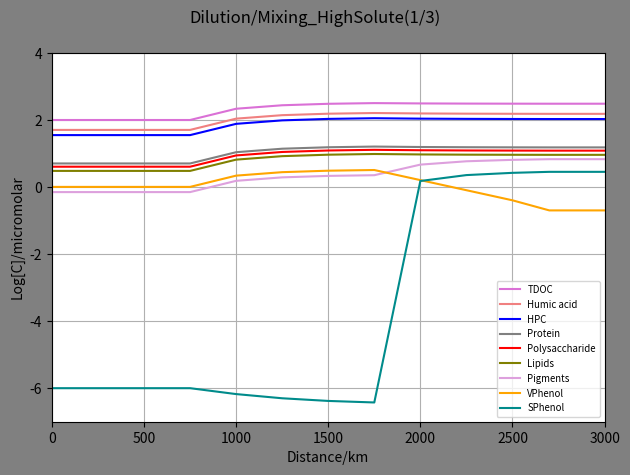
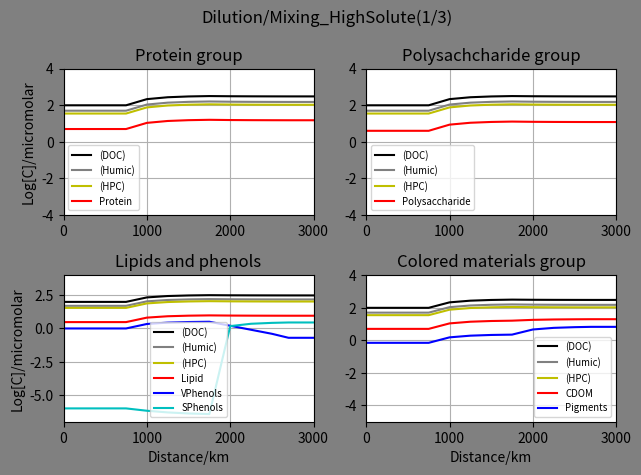

Generate these figures, in order, with matplotlib:
#High_Solute(1/3)
import math
import numpy as np
import matplotlib.pyplot as plt

#No of distnce ponits: start+nodes+end
imax=13
#print("imax",imax)

#cmax=no of chemical species
cmax= 30
#print("cmax",cmax)

#Nodes ratio
#Node1
#V0 primary river ratio
V0=0.5
#tributary river ratio
V1=0.5

#Node2
#V20 primary ratio
V20=0.5
#tributary ratio
V2=0.5

#Node3
V30=0.5
V3=0.5

#Node4
V40=0.5
V4=0.5

#Node5
V50=0.5
V5=0.5

#Node6
V60=0.5
V6=0.5

#Node7
V70=0.5
V7=0.5

#Node8
V80=0.5
V8=0.5

#Node9
V90=0.5
V9=0.5

#Node10
V100=0.5
V10=0.5

#Node11
V110=0.5
V11=0.5


#Maximum no of time steps
n=1
#print("imax",imax)

#cmax=no of chemical species
cmax= 30
#print("cmax",cmax)

#Initial concentration of the species ia an array
#Concentrations in the micromolar
#Mountain_node
n1C_Conc = np.ones((n,cmax))
#High_solute_node
n2C_Conc = np.ones((n,cmax))
#Tundra_node
n3C_Conc = np.ones((n,cmax))

#Mountain node
#Protein
n1C_Conc[:,0]=5
#Poltpep
n1C_Conc[:,1]=0
#Amino_acid
n1C_Conc[:,2]=0
#Heteroploycondensate
n1C_Conc[:,3]=35
#Starch_poly
n1C_Conc[:,4]=4
#Oligosaccharides
n1C_Conc[:,5]=0
#Humic acid
n1C_Conc[:,6]=50
#Monosaccharides
n1C_Conc[:,7]=0
#Inorganic carbon
n1C_Conc[:,8]=0
#Lipids
n1C_Conc[:,9]=3
#Pigments
n1C_Conc[:,10]=0.7
#Porpherin
n1C_Conc[:,11]=0
#CDOM
#C_Conc[:,12]=0
#VPhenol
n1C_Conc[:,13]=1
#SPhenol
n1C_Conc[:,14]=0.000001

#High_solute_node
#Protein
n2C_Conc[:,0]=50/3
#Poltpep
n2C_Conc[:,1]=0
#Amino_acid
n2C_Conc[:,2]=0
#Heteroploycondensate
n2C_Conc[:,3]=350/3
#Starch_poly
n2C_Conc[:,4]=40/3
#Oligosaccharides
n2C_Conc[:,5]=0
#Humic acid
n2C_Conc[:,6]=500/3
#Monosaccharides
n2C_Conc[:,7]=0
#Inorganic carbon
n2C_Conc[:,8]=0
#Lipids
n2C_Conc[:,9]=30/3
#Pigments
n2C_Conc[:,10]=7/3
#Porpherin
n2C_Conc[:,11]=0
#CDOM
#C_Conc[:,12]=0
#VPhenol
n2C_Conc[:,13]=10/3
#SPhenol
n2C_Conc[:,14]=0.000001/3


#Tundra_node
#Protein
n3C_Conc[:,0]=15
#Poltpep
n3C_Conc[:,1]=0
#Amino_acid
n3C_Conc[:,2]=0
#Heteroploycondensate
n3C_Conc[:,3]=105
#Starch_poly
n3C_Conc[:,4]=12
#Oligosaccharides
n3C_Conc[:,5]=0
#Humic acid
n3C_Conc[:,6]=150
#Monosaccharides
n3C_Conc[:,7]=0
#Inorganic carbon
n3C_Conc[:,8]=0
#Lipids
n3C_Conc[:,9]=9
#Pigments
n3C_Conc[:,10]=7
#Porpherin
n3C_Conc[:,11]=0
#CDOM
#C_Conc[:,12]=0
#VPhenol
n3C_Conc[:,13]=0.000001
#SPhenol
n3C_Conc[:,14]=3


#Initial concentration of the species ia an array
#Concentrations in the micromolar
C_Conc = np.ones((imax,cmax))
#C_Conc[:,:]=0
#Protein
C_Conc[0,0]=5
#Poltpep
C_Conc[0,1]=0
#Amino_acid
C_Conc[0,2]=0
#Heteroploycondensate
C_Conc[0,3]=35
print(C_Conc[0,3])
#Starch_poly
C_Conc[0,4]=4
#Oligosaccharides
C_Conc[0,5]=0
#Humic acid
C_Conc[0,6]=50
#Monosaccharides
C_Conc[0,7]=0
#Inorganic carbon
C_Conc[0,8]=0
#Lipids
C_Conc[0,9]=3
#Pigments
C_Conc[0,10]=0.7
#Porpherin
C_Conc[0,11]=0
#CDOM
#C_Conc[0,12]=0
#VPhenol
C_Conc[0,13]=1
#SPhenol
C_Conc[0,14]=0.000001

#mixing_node_1
#Protein
C_Conc[1,0]=(V0*C_Conc[0,0])+(V1*n1C_Conc[:,0])
#Poltpep
C_Conc[1,1]=(V0*C_Conc[0,1])+(V1*n1C_Conc[:,1])
#Amino_acid
C_Conc[1,2]=(V0*C_Conc[0,2])+(V1*n1C_Conc[:,2])
#Heteroploycondensate
C_Conc[1,3]=(V0*C_Conc[0,3])+(V1*n1C_Conc[:,3])
#Starch_poly
C_Conc[1,4]=(V0*C_Conc[0,4])+(V1*n1C_Conc[:,4])
#Oligosaccharides
C_Conc[1,5]=(V0*C_Conc[0,5])+(V1*n1C_Conc[:,5])
#Humic acid
C_Conc[1,6]=(V0*C_Conc[0,6])+(V1*n1C_Conc[:,6])
#Monosaccharides
C_Conc[1,7]=(V0*C_Conc[0,7])+(V1*n1C_Conc[:,7])
#Inorganic carbon
C_Conc[1,8]=(V0*C_Conc[0,8])+(V1*n1C_Conc[:,8])
#Lipids
C_Conc[1,9]=(V0*C_Conc[0,9])+(V1*n1C_Conc[:,9])
#Pigments
C_Conc[1,10]=(V0*C_Conc[0,10])+(V1*n1C_Conc[:,10])
#Porpherin
C_Conc[1,11]=(V0*C_Conc[0,11])+(V1*n1C_Conc[:,11])
#CDOM
#C_Conc[:,12]=0
#VPhenol
C_Conc[1,13]=(V0*C_Conc[0,13])+(V1*n1C_Conc[:,13])
#SPhenol
C_Conc[1,14]=(V0*C_Conc[0,14])+(V1*n1C_Conc[:,14])


#mixing_node_2
#Protein
C_Conc[2,0]=(V20*C_Conc[1,0])+(V2*n1C_Conc[:,0])
#Poltpep
C_Conc[2,1]=(V20*C_Conc[1,1])+(V2*n1C_Conc[:,1])
#Amino_acid
C_Conc[2,2]=(V20*C_Conc[1,2])+(V2*n1C_Conc[:,2])
#Heteroploycondensate
C_Conc[2,3]=(V20*C_Conc[1,3])+(V2*n1C_Conc[:,3])
#Starch_poly
C_Conc[2,4]=(V20*C_Conc[1,4])+(V2*n1C_Conc[:,4])
#Oligosaccharides
C_Conc[2,5]=(V20*C_Conc[1,5])+(V2*n1C_Conc[:,5])
#Humic acid
C_Conc[2,6]=(V20*C_Conc[1,6])+(V2*n1C_Conc[:,6])
#Monosaccharides
C_Conc[2,7]=(V20*C_Conc[1,7])+(V2*n1C_Conc[:,7])
#Inorganic carbon
C_Conc[2,8]=(V20*C_Conc[1,8])+(V2*n1C_Conc[:,8])
#Lipids
C_Conc[2,9]=(V20*C_Conc[1,9])+(V2*n1C_Conc[:,9])
#Pigments
C_Conc[2,10]=(V20*C_Conc[1,10])+(V2*n1C_Conc[:,10])
#Porpherin
C_Conc[2,11]=(V20*C_Conc[1,11])+(V2*n1C_Conc[:,11])
#CDOM
#C_Conc[:,12]=0
#VPhenol
C_Conc[2,13]=(V20*C_Conc[1,13])+(V2*n1C_Conc[:,13])
#SPhenol
C_Conc[2,14]=(V20*C_Conc[1,14])+(V2*n1C_Conc[:,14])

#mixing_node_3
#Protein
C_Conc[3,0]=(V30*C_Conc[2,0])+(V3*n1C_Conc[:,0])
#Poltpep
C_Conc[3,1]=(V30*C_Conc[2,1])+(V3*n1C_Conc[:,1])
#Amino_acid
C_Conc[3,2]=(V30*C_Conc[2,2])+(V3*n1C_Conc[:,2])
#Heteroploycondensate
C_Conc[3,3]=(V30*C_Conc[2,3])+(V3*n1C_Conc[:,3])
#Starch_poly
C_Conc[3,4]=(V30*C_Conc[2,4])+(V3*n1C_Conc[:,4])
#Oligosaccharides
C_Conc[3,5]=(V30*C_Conc[2,5])+(V3*n1C_Conc[:,5])
#Humic acid
C_Conc[3,6]=(V30*C_Conc[2,6])+(V3*n1C_Conc[:,6])
#Monosaccharides
C_Conc[3,7]=(V30*C_Conc[2,7])+(V3*n1C_Conc[:,7])
#Inorganic carbon
C_Conc[3,8]=(V30*C_Conc[2,8])+(V3*n1C_Conc[:,8])
#Lipids
C_Conc[3,9]=(V30*C_Conc[2,9])+(V3*n1C_Conc[:,9])
#Pigments
C_Conc[3,10]=(V30*C_Conc[2,10])+(V3*n1C_Conc[:,10])
#Porpherin
C_Conc[3,11]=(V30*C_Conc[2,11])+(V3*n1C_Conc[:,11])
#CDOM
#C_Conc[:,12]=0
#VPhenol
C_Conc[3,13]=(V30*C_Conc[2,13])+(V3*n1C_Conc[:,13])
#SPhenol
C_Conc[3,14]=(V30*C_Conc[2,14])+(V3*n1C_Conc[:,14])


#mixing_node_4
#Protein
C_Conc[4,0]=(V40*C_Conc[3,0])+(V4*n2C_Conc[:,0])
#Poltpep
C_Conc[4,1]=(V40*C_Conc[3,1])+(V4*n2C_Conc[:,1])
#Amino_acid
C_Conc[4,2]=(V40*C_Conc[3,2])+(V4*n2C_Conc[:,2])
#Heteroploycondensate
C_Conc[4,3]=(V40*C_Conc[3,3])+(V4*n2C_Conc[:,3])
#Starch_poly
C_Conc[4,4]=(V40*C_Conc[3,4])+(V4*n2C_Conc[:,4])
#Oligosaccharides
C_Conc[4,5]=(V40*C_Conc[3,5])+(V4*n2C_Conc[:,5])
#Humic acid
C_Conc[4,6]=(V40*C_Conc[3,6])+(V4*n2C_Conc[:,6])
#Monosaccharides
C_Conc[4,7]=(V40*C_Conc[3,7])+(V4*n2C_Conc[:,7])
#Inorganic carbon
C_Conc[4,8]=(V40*C_Conc[3,8])+(V4*n2C_Conc[:,8])
#Lipids
C_Conc[4,9]=(V40*C_Conc[3,9])+(V4*n2C_Conc[:,9])
#Pigments
C_Conc[4,10]=(V40*C_Conc[3,10])+(V4*n2C_Conc[:,10])
#Porpherin
C_Conc[4,11]=(V40*C_Conc[3,11])+(V4*n2C_Conc[:,11])
#CDOM
#C_Conc[:,12]=0
#VPhenol
C_Conc[4,13]=(V40*C_Conc[3,13])+(V4*n2C_Conc[:,13])
#SPhenol
C_Conc[4,14]=(V40*C_Conc[3,14])+(V4*n2C_Conc[:,14])

#mixing_node_5
#Protein
C_Conc[5,0]=(V50*C_Conc[4,0])+(V5*n2C_Conc[:,0])
#Poltpep
C_Conc[5,1]=(V50*C_Conc[4,1])+(V5*n2C_Conc[:,1])
#Amino_acid
C_Conc[5,2]=(V50*C_Conc[4,2])+(V5*n2C_Conc[:,2])
#Heteroploycondensate
C_Conc[5,3]=(V50*C_Conc[4,3])+(V5*n2C_Conc[:,3])
print(C_Conc[5,3])
#Starch_poly
C_Conc[5,4]=(V50*C_Conc[4,4])+(V5*n2C_Conc[:,4])
#Oligosaccharides
C_Conc[5,5]=(V50*C_Conc[4,5])+(V5*n2C_Conc[:,5])
#Humic acid
C_Conc[5,6]=(V50*C_Conc[4,6])+(V5*n2C_Conc[:,6])
#Monosaccharides
C_Conc[5,7]=(V50*C_Conc[4,7])+(V5*n2C_Conc[:,7])
#Inorganic carbon
C_Conc[5,8]=(V50*C_Conc[4,8])+(V5*n2C_Conc[:,8])
#Lipids
C_Conc[5,9]=(V50*C_Conc[4,9])+(V5*n2C_Conc[:,9])
#Pigments
C_Conc[5,10]=(V50*C_Conc[4,10])+(V5*n2C_Conc[:,10])
#Porpherin
C_Conc[5,11]=(V50*C_Conc[4,11])+(V5*n2C_Conc[:,11])
#CDOM
#C_Conc[:,12]=0
#VPhenol
C_Conc[5,13]=(V50*C_Conc[4,13])+(V5*n2C_Conc[:,13])
#SPhenol
C_Conc[5,14]=(V50*C_Conc[4,14])+(V5*n2C_Conc[:,14])


#mixing_node_6
#Protein
C_Conc[6,0]=(V60*C_Conc[5,0])+(V6*n2C_Conc[:,0])
#Poltpep
C_Conc[6,1]=(V60*C_Conc[5,1])+(V6*n2C_Conc[:,1])
#Amino_acid
C_Conc[6,2]=(V60*C_Conc[5,2])+(V6*n2C_Conc[:,2])
#Heteroploycondensate
C_Conc[6,3]=(V60*C_Conc[5,3])+(V6*n2C_Conc[:,3])
print(C_Conc[6,3])
#Starch_poly
C_Conc[6,4]=(V60*C_Conc[5,4])+(V6*n2C_Conc[:,4])
#Oligosaccharides
C_Conc[6,5]=(V60*C_Conc[5,5])+(V6*n2C_Conc[:,5])
#Humic acid
C_Conc[6,6]=(V60*C_Conc[5,6])+(V6*n2C_Conc[:,6])
#Monosaccharides
C_Conc[6,7]=(V60*C_Conc[5,7])+(V6*n2C_Conc[:,7])
#Inorganic carbon
C_Conc[6,8]=(V60*C_Conc[5,8])+(V6*n2C_Conc[:,8])
#Lipids
C_Conc[6,9]=(V60*C_Conc[5,9])+(V6*n2C_Conc[:,9])
#Pigments
C_Conc[6,10]=(V60*C_Conc[5,10])+(V6*n2C_Conc[:,10])
#Porpherin
C_Conc[6,11]=(V60*C_Conc[5,11])+(V6*n2C_Conc[:,11])
#CDOM
#C_Conc[:,12]=0
#VPhenol
C_Conc[6,13]=(V60*C_Conc[5,13])+(V6*n2C_Conc[:,13])
#SPhenol
C_Conc[6,14]=(V60*C_Conc[5,14])+(V6*n2C_Conc[:,14])


#mixing_node_7
#Protein
C_Conc[7,0]=(V70*C_Conc[6,0])+(V7*n2C_Conc[:,0])
#Poltpep
C_Conc[7,1]=(V70*C_Conc[6,1])+(V7*n2C_Conc[:,1])
#Amino_acid
C_Conc[7,2]=(V70*C_Conc[6,2])+(V7*n2C_Conc[:,2])
#Heteroploycondensate
C_Conc[7,3]=(V70*C_Conc[6,3])+(V7*n2C_Conc[:,3])
#Starch_poly
C_Conc[7,4]=(V70*C_Conc[6,4])+(V7*n2C_Conc[:,4])
#Oligosaccharides
C_Conc[7,5]=(V70*C_Conc[6,5])+(V7*n2C_Conc[:,5])
#Humic acid
C_Conc[7,6]=(V70*C_Conc[6,6])+(V7*n2C_Conc[:,6])
#Monosaccharides
C_Conc[7,7]=(V70*C_Conc[6,7])+(V7*n2C_Conc[:,7])
#Inorganic carbon
C_Conc[7,8]=(V70*C_Conc[6,8])+(V7*n2C_Conc[:,8])
#Lipids
C_Conc[7,9]=(V70*C_Conc[6,9])+(V7*n2C_Conc[:,9])
#Pigments
C_Conc[7,10]=(V70*C_Conc[6,10])+(V7*n2C_Conc[:,10])
#Porpherin
C_Conc[7,11]=(V70*C_Conc[6,11])+(V7*n2C_Conc[:,11])
#CDOM
#C_Conc[:,12]=0
#VPhenol
C_Conc[7,13]=(V70*C_Conc[6,13])+(V7*n2C_Conc[:,13])
#SPhenol
C_Conc[7,14]=(V70*C_Conc[6,14])+(V7*n2C_Conc[:,14])

#mixing_node_8
#Protein
C_Conc[8,0]=(V80*C_Conc[7,0])+(V8*n3C_Conc[:,0])
#Poltpep
C_Conc[8,1]=(V80*C_Conc[7,1])+(V8*n3C_Conc[:,1])
#Amino_acid
C_Conc[8,2]=(V80*C_Conc[7,2])+(V8*n3C_Conc[:,2])
#Heteroploycondensate
C_Conc[8,3]=(V80*C_Conc[7,3])+(V8*n3C_Conc[:,3])
print(C_Conc[8,3])
#Starch_poly
C_Conc[8,4]=(V80*C_Conc[7,4])+(V8*n3C_Conc[:,4])
#Oligosaccharides
C_Conc[8,5]=(V80*C_Conc[7,5])+(V8*n3C_Conc[:,5])
#Humic acid
C_Conc[8,6]=(V80*C_Conc[7,6])+(V8*n3C_Conc[:,6])
#Monosaccharides
C_Conc[8,7]=(V80*C_Conc[7,7])+(V8*n3C_Conc[:,7])
#Inorganic carbon
C_Conc[8,8]=(V80*C_Conc[7,8])+(V8*n3C_Conc[:,8])
#Lipids
C_Conc[8,9]=(V80*C_Conc[7,9])+(V8*n3C_Conc[:,9])
#Pigments
C_Conc[8,10]=(V80*C_Conc[7,10])+(V8*n3C_Conc[:,10])
#Porpherin
C_Conc[8,11]=(V80*C_Conc[7,11])+(V8*n3C_Conc[:,11])
#CDOM
#C_Conc[:,12]=0
#VPhenol
C_Conc[8,13]=(V80*C_Conc[7,13])+(V8*n3C_Conc[:,13])
#SPhenol
C_Conc[8,14]=(V80*C_Conc[7,14])+(V8*n3C_Conc[:,14])

#mixing_node_9
#Protein
C_Conc[9,0]=(V90*C_Conc[8,0])+(V9*n3C_Conc[:,0])
#Poltpep
C_Conc[9,1]=(V90*C_Conc[8,1])+(V9*n3C_Conc[:,1])
#Amino_acid
C_Conc[9,2]=(V90*C_Conc[8,2])+(V9*n3C_Conc[:,2])
#Heteroploycondensate
C_Conc[9,3]=(V90*C_Conc[8,3])+(V9*n3C_Conc[:,3])
#Starch_poly
C_Conc[9,4]=(V90*C_Conc[8,4])+(V9*n3C_Conc[:,4])
#Oligosaccharides
C_Conc[9,5]=(V90*C_Conc[8,5])+(V9*n3C_Conc[:,5])
#Humic acid
C_Conc[9,6]=(V90*C_Conc[8,6])+(V9*n3C_Conc[:,6])
#Monosaccharides
C_Conc[9,7]=(V90*C_Conc[8,7])+(V9*n3C_Conc[:,7])
#Inorganic carbon
C_Conc[9,8]=(V90*C_Conc[8,8])+(V9*n3C_Conc[:,8])
#Lipids
C_Conc[9,9]=(V90*C_Conc[8,9])+(V9*n3C_Conc[:,9])
#Pigments
C_Conc[9,10]=(V90*C_Conc[8,10])+(V9*n3C_Conc[:,10])
#Porpherin
C_Conc[9,11]=(V90*C_Conc[8,11])+(V9*n3C_Conc[:,11])
#CDOM
#C_Conc[:,12]=0
#VPhenol
C_Conc[9,13]=(V90*C_Conc[8,13])+(V9*n3C_Conc[:,13])
#SPhenol
C_Conc[9,14]=(V90*C_Conc[8,14])+(V9*n3C_Conc[:,14])

#mixing_node_10
#Protein
C_Conc[10,0]=(V100*C_Conc[9,0])+(V10*n3C_Conc[:,0])
#Poltpep
C_Conc[10,1]=(V100*C_Conc[9,1])+(V10*n3C_Conc[:,1])
#Amino_acid
C_Conc[10,2]=(V100*C_Conc[9,2])+(V10*n3C_Conc[:,2])
#Heteroploycondensate
C_Conc[10,3]=(V100*C_Conc[9,3])+(V10*n3C_Conc[:,3])
#Starch_poly
C_Conc[10,4]=(V100*C_Conc[9,4])+(V10*n3C_Conc[:,4])
#Oligosaccharides
C_Conc[10,5]=(V100*C_Conc[9,5])+(V10*n3C_Conc[:,5])
#Humic acid
C_Conc[10,6]=(V100*C_Conc[9,6])+(V10*n3C_Conc[:,6])
#Monosaccharides
C_Conc[10,7]=(V100*C_Conc[9,7])+(V10*n3C_Conc[:,7])
#Inorganic carbon
C_Conc[10,8]=(V100*C_Conc[9,8])+(V10*n3C_Conc[:,8])
#Lipids
C_Conc[10,9]=(V100*C_Conc[9,9])+(V10*n3C_Conc[:,9])
#Pigments
C_Conc[10,10]=(V100*C_Conc[9,10])+(V10*n3C_Conc[:,10])
#Porpherin
C_Conc[10,11]=(V100*C_Conc[9,11])+(V10*n3C_Conc[:,11])
#CDOM
#C_Conc[:,12]=0
#VPhenol
C_Conc[10,13]=(V100*C_Conc[9,13])+(V10*n3C_Conc[:,13])
#SPhenol
C_Conc[10,14]=(V100*C_Conc[9,14])+(V10*n3C_Conc[:,14])

#mixing_node_11
#Protein
C_Conc[11,0]=(V110*C_Conc[10,0])+(V11*n3C_Conc[:,0])
#Poltpep
C_Conc[11,1]=(V110*C_Conc[10,1])+(V11*n3C_Conc[:,1])
#Amino_acid
C_Conc[11,2]=(V110*C_Conc[10,2])+(V11*n3C_Conc[:,2])
#Heteroploycondensate
C_Conc[11,3]=(V110*C_Conc[10,3])+(V11*n3C_Conc[:,3])
#Starch_poly
C_Conc[11,4]=(V110*C_Conc[10,4])+(V11*n3C_Conc[:,4])
#Oligosaccharides
C_Conc[11,5]=(V110*C_Conc[10,5])+(V11*n3C_Conc[:,5])
#Humic acid
C_Conc[11,6]=(V110*C_Conc[10,6])+(V11*n3C_Conc[:,6])
#Monosaccharides
C_Conc[11,7]=(V110*C_Conc[10,7])+(V11*n3C_Conc[:,7])
#Inorganic carbon
C_Conc[11,8]=(V110*C_Conc[10,8])+(V11*n3C_Conc[:,8])
#Lipids
C_Conc[11,9]=(V110*C_Conc[10,9])+(V11*n3C_Conc[:,9])
#Pigments
C_Conc[11,10]=(V110*C_Conc[10,10])+(V11*n3C_Conc[:,10])
#Porpherin
C_Conc[11,11]=(V110*C_Conc[10,11])+(V11*n3C_Conc[:,11])
#CDOM
#C_Conc[:,12]=0
#VPhenol
C_Conc[11,13]=(V110*C_Conc[10,13])+(V11*n3C_Conc[:,13])
#SPhenol
C_Conc[11,14]=(V110*C_Conc[10,14])+(V11*n3C_Conc[:,14])



#mixing_no#Assuming the chemistry is verl low , in that case the mixing node concentration will equal to rivermouth concentration
#Protein
C_Conc[12,0]=C_Conc[11,0]
#Poltpep
C_Conc[12,1]=C_Conc[11,1]
#Amino_acid
C_Conc[12,2]=C_Conc[11,2]
#Heteroploycondensate
C_Conc[12,3]=C_Conc[11,3]
print(C_Conc[10,3])
#Starch_poly
C_Conc[12,4]=C_Conc[11,4]
#Oligosaccharides
C_Conc[12,5]=C_Conc[11,5]
#Humic acid
C_Conc[12,6]=C_Conc[11,6]
#Monosaccharides
C_Conc[12,7]=C_Conc[11,7]
#Inorganic carbon
C_Conc[12,8]=C_Conc[11,8]
#Lipids
C_Conc[12,9]=C_Conc[11,9]
#Pigments
C_Conc[12,10]=C_Conc[11,10]
#Porpherin
C_Conc[12,11]=C_Conc[11,11]
#CDOM
#C_Conc[:,12]=0
#VPhenol
C_Conc[12,13]=C_Conc[11,13]
#SPhenol
C_Conc[12,14]=C_Conc[11,14]

#list of concentration of the species

#print("* Concentration list of","Chem0","in micromolar")
#Conc_Che = rv.C_Conc[:,0]
print(C_Conc[:,0])
Conc_Che = np.log10(C_Conc[:,0])
Conc_Che = Conc_Che.tolist()
#print(Conc_Che)
#1
Conc_Che1 = np.log10(C_Conc[:,1])
Conc_Che1 = Conc_Che1.tolist()
#2
Conc_Che2 = np.log10(C_Conc[:,2])
Conc_Che2 = Conc_Che2.tolist()
#3
Conc_Che3 = np.log10(C_Conc[:,3])
Conc_Che3 = Conc_Che3.tolist()
#4
Conc_Che4 = np.log10(C_Conc[:,4])
Conc_Che4 = Conc_Che4.tolist()
#5
Conc_Che5 = np.log10(C_Conc[:,5])
Conc_Che5 = Conc_Che5.tolist()
#6
Conc_Che6 = np.log10(C_Conc[:,6])
Conc_Che6 = Conc_Che6.tolist()
#7
Conc_Che7 = np.log10(C_Conc[:,7])
Conc_Che7 = Conc_Che7.tolist()
#8
Conc_Che8 = np.log10(C_Conc[:,8])
Conc_Che8 = Conc_Che8.tolist()
#9
Conc_Che9 = np.log10(C_Conc[:,9])
Conc_Che9 = Conc_Che9.tolist()
#10
Conc_Che10 = np.log10(C_Conc[:,10])
Conc_Che10 = Conc_Che10.tolist()
#11
Conc_Che11 = np.log10(C_Conc[:,11])
Conc_Che11 = Conc_Che11.tolist()
#13
Conc_Che13 = np.log10(C_Conc[:,13])
Conc_Che13 = Conc_Che13.tolist()
#14
Conc_Che14 = np.log10(C_Conc[:,14])
Conc_Che14 = Conc_Che14.tolist()
#Sum of chemical group
#Total DOC**HPC Duplicating ????
TDOC =C_Conc[:,0]+C_Conc[:,1]+C_Conc[:,2]+C_Conc[:,3]+C_Conc[:,4]+C_Conc[:,5]+C_Conc[:,6]+C_Conc[:,7]+C_Conc[:,9]+C_Conc[:,10]+C_Conc[:,11]+C_Conc[:,13]+C_Conc[:,14] 
Conc_Che30 = np.log10(TDOC)
Conc_Che30 = Conc_Che30.tolist()
#Humic+ HPC
Hu = C_Conc[:,3]+C_Conc[:,6]
Conc_Che31 = np.log10(Hu)
Conc_Che31 = Conc_Che31.tolist()
#CDOM
CDOM =(0.1*C_Conc[:,0])+(0.1*C_Conc[:,3])+C_Conc[:,10]+(1/3)*C_Conc[:,13]+(1/3)*C_Conc[:,14] 
Conc_Che32 = np.log10(CDOM)
Conc_Che32 = Conc_Che32.tolist()



dist = [0,250,500,750,1000,1250,1500,1750,2000,2250,2500,2700,3000]

fig = plt.figure()
fig.patch.set_facecolor('grey')
fig.suptitle("Dilution/Mixing_HighSolute(1/3)")
plt.axis([0,3000,-7,4])
plt.plot(dist,Conc_Che30,color='orchid',label="TDOC")
#plt.plot(dist,Conc_Che31,color='black',label="Humic+HPC")
plt.plot(dist,Conc_Che6,color='lightcoral',label="Humic acid")
plt.plot(dist,Conc_Che3,color='blue',label="HPC")
plt.plot(dist,Conc_Che,color='grey',label="Protein")
#plt.plot(dist,Conc_Che1,color='red',label="polypep")
#plt.plot(dist,Conc_Che2,color='black',label="amino_acid")
plt.plot(dist,Conc_Che4,color='red',label="Polysaccharide")
#plt.plot(dist,Conc_Che5,color='black',label="Oligosaccharide")
#plt.plot(dist,Conc_Che7,color='lightcyan',label="Monosaccharide")
#plt.plot(dist,Conc_Che8,color='olive',label="Inorganic_carbon")
plt.plot(dist,Conc_Che9,color='olive',label="Lipids")
plt.plot(dist,Conc_Che10,color='plum',label="Pigments")
#plt.plot(dist,Conc_Che11,color='orchid',label="Porpherin")
plt.plot(dist,Conc_Che13,color='orange',label="VPhenol")
#plt.plot(dist,Conc_Che14,color='moccasin',label="SPhenol")
plt.plot(dist,Conc_Che14,color='darkcyan',label="SPhenol")
plt.legend(fontsize='x-small')
plt.ylabel("Log[C]/micromolar")
plt.xlabel("Distance/km")
plt.grid(True)
plt.tight_layout()
plt.show()

        
#fig,axes= plt.subplots(nrows=2, ncols=2)
fig = plt.figure()
fig.patch.set_facecolor('grey')
fig.suptitle("Dilution/Mixing_HighSolute(1/3)")
ax  = fig.add_subplot(2,2,1)
ax1 = fig.add_subplot(2,2,2)
ax2 = fig.add_subplot(2,2,3)
ax3 = fig.add_subplot(2,2,4)

#ax.set_facecolor('xkcd:salmon')
ax.axis([0,3000,-4,4])
ax.plot(dist,Conc_Che30,'k-',label='(DOC)')
ax.plot(dist,Conc_Che6,color='grey',label='(Humic)')
ax.plot(dist,Conc_Che3,color='y',label='(HPC)')
ax.plot(dist,Conc_Che,'r-',label='Protein')
ax.set_title('Protein group')
ax.set_ylabel("Log[C]/micromolar")
#ax.set_xlabel("Distance/km")
ax.grid(True)
#ax.legend(loc=9, fontsize='x-small')
ax.legend(fontsize='x-small')

ax1.axis([0,3000,-4,4])
ax1.plot(dist,Conc_Che30,'k-',label='(DOC)')
ax1.plot(dist,Conc_Che6,color='grey',label='(Humic)')
ax1.plot(dist,Conc_Che3,color='y',label='(HPC)')
ax1.plot(dist,Conc_Che4,'r-',label='Polysaccharide')
#ax1.plot(dist,Conc_Che5,'k-',label='Oligosaccharides')
#ax1.plot(dist,Conc_Che2,'k--',label='Monosaccharides')
ax1.set_title('Polysachcharide group')
#ax1.set_ylabel("Log[C]/micromolar")
#ax1.set_xlabel("Distance/km")
ax1.grid(True)
ax1.legend(fontsize='x-small')

ax2.axis([0,3000,-7,4])
ax2.plot(dist,Conc_Che30,'k-',label='(DOC)')
ax2.plot(dist,Conc_Che6,color='grey',label='(Humic)')
ax2.plot(dist,Conc_Che3,color='y',label='(HPC)')
ax2.plot(dist,Conc_Che9,'r-',label='Lipid')
ax2.plot(dist,Conc_Che13,'b-',label='VPhenols')
ax2.plot(dist,Conc_Che14,'c-',label='SPhenols')
ax2.set_title('Lipids and phenols')
ax2.set_ylabel("Log[C]/micromolar")
ax2.set_xlabel("Distance/km")
ax2.grid(True)
ax2.legend(fontsize='x-small')

ax3.axis([0,3000,-5,4])
ax3.plot(dist,Conc_Che30,'k-',label='(DOC)')
ax3.plot(dist,Conc_Che6,color='grey',label='(Humic)')
ax3.plot(dist,Conc_Che3,color='y',label='(HPC)')
ax3.plot(dist,Conc_Che32,'r-',label='CDOM')
ax3.plot(dist,Conc_Che10,'b-',label='Pigments')
#ax3.plot(dist,Conc_Che11,'k--',label='Porphyrins')
ax3.set_title('Colored materials group')
#ax3.set_ylabel("Log[C]/micromolar")
ax3.set_xlabel("Distance/km")
ax3.grid(True)
ax3.legend(fontsize='x-small')

plt.tight_layout()
plt.show()
